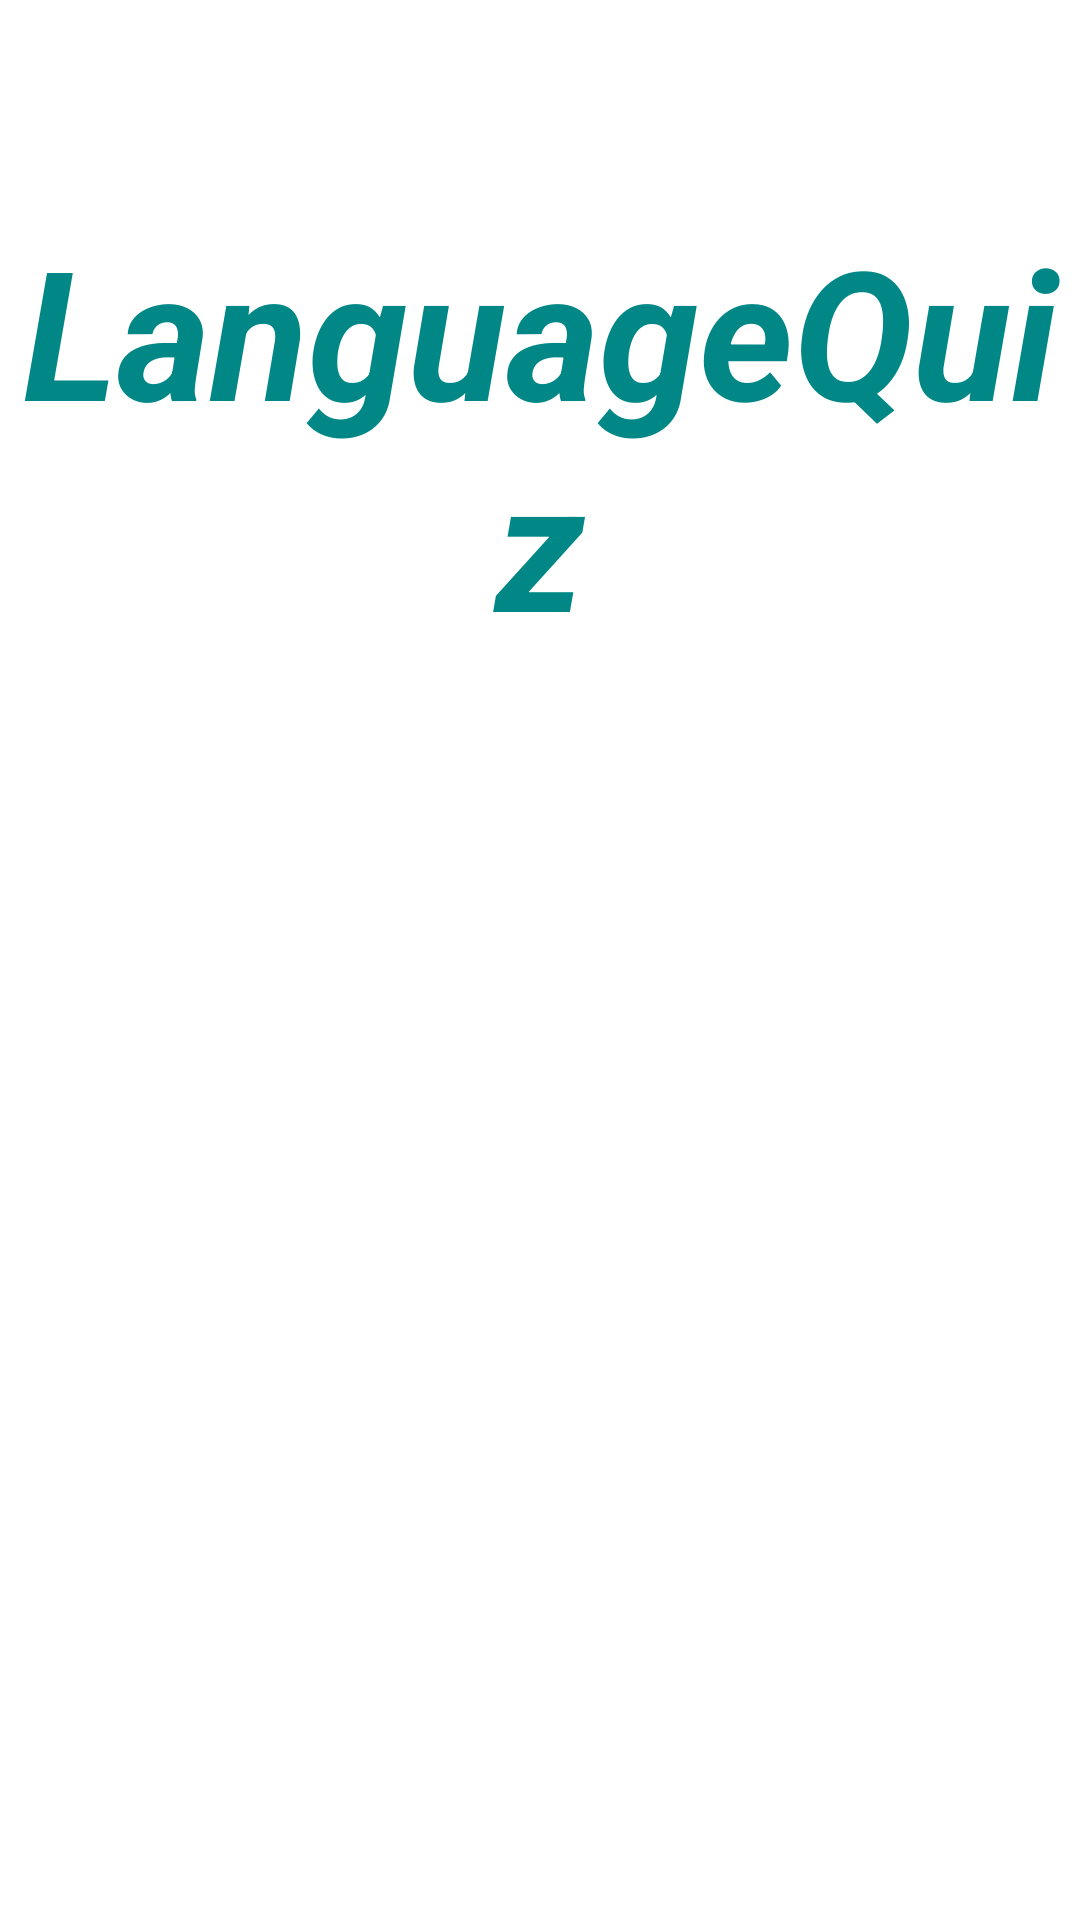

Produce the Android XML layout that renders to this screen, including the resource entries it uses.
<!-- AndroidManifest.xml: activity theme Theme.LanguageLearningQuiz.NoActionBar -->
<!-- res/layout/activity_splash.xml -->
<?xml version="1.0" encoding="utf-8"?>
<LinearLayout xmlns:android="http://schemas.android.com/apk/res/android"
    xmlns:app="http://schemas.android.com/apk/res-auto"
    xmlns:tools="http://schemas.android.com/tools"
    android:layout_width="match_parent"
    android:layout_height="match_parent"
    android:orientation="vertical"
    android:weightSum="3"
    tools:context=".SplashActivity">


    <TextView
        android:layout_width="match_parent"
        android:layout_height="60dp"
        android:layout_weight="1"
        android:text="@string/languagequiz"
        android:textStyle="bold|italic"
        android:textColor="@color/teal_700"
        android:textAlignment="center"
        android:textSize="60sp"
        android:layout_marginTop="70dp"/>

    <View
        android:id="@+id/logo"
        android:layout_gravity="center"
        android:layout_width="200dp"
        android:layout_height="200dp"
        android:background="@drawable/languagelogo" />

</LinearLayout>
<!-- resources referenced by this layout -->
<resources>
  <string name="languagequiz">LanguageQuiz</string>
  <style name="Theme.LanguageLearningQuiz.NoActionBar">
          <item name="windowActionBar">false</item>
          <item name="windowNoTitle">true</item>
      </style>
  <!-- not gathered from this repository: default colours our renderer supplied (Android Studio template values) -->
  <color name="teal_700">#FF018786</color>
</resources>
